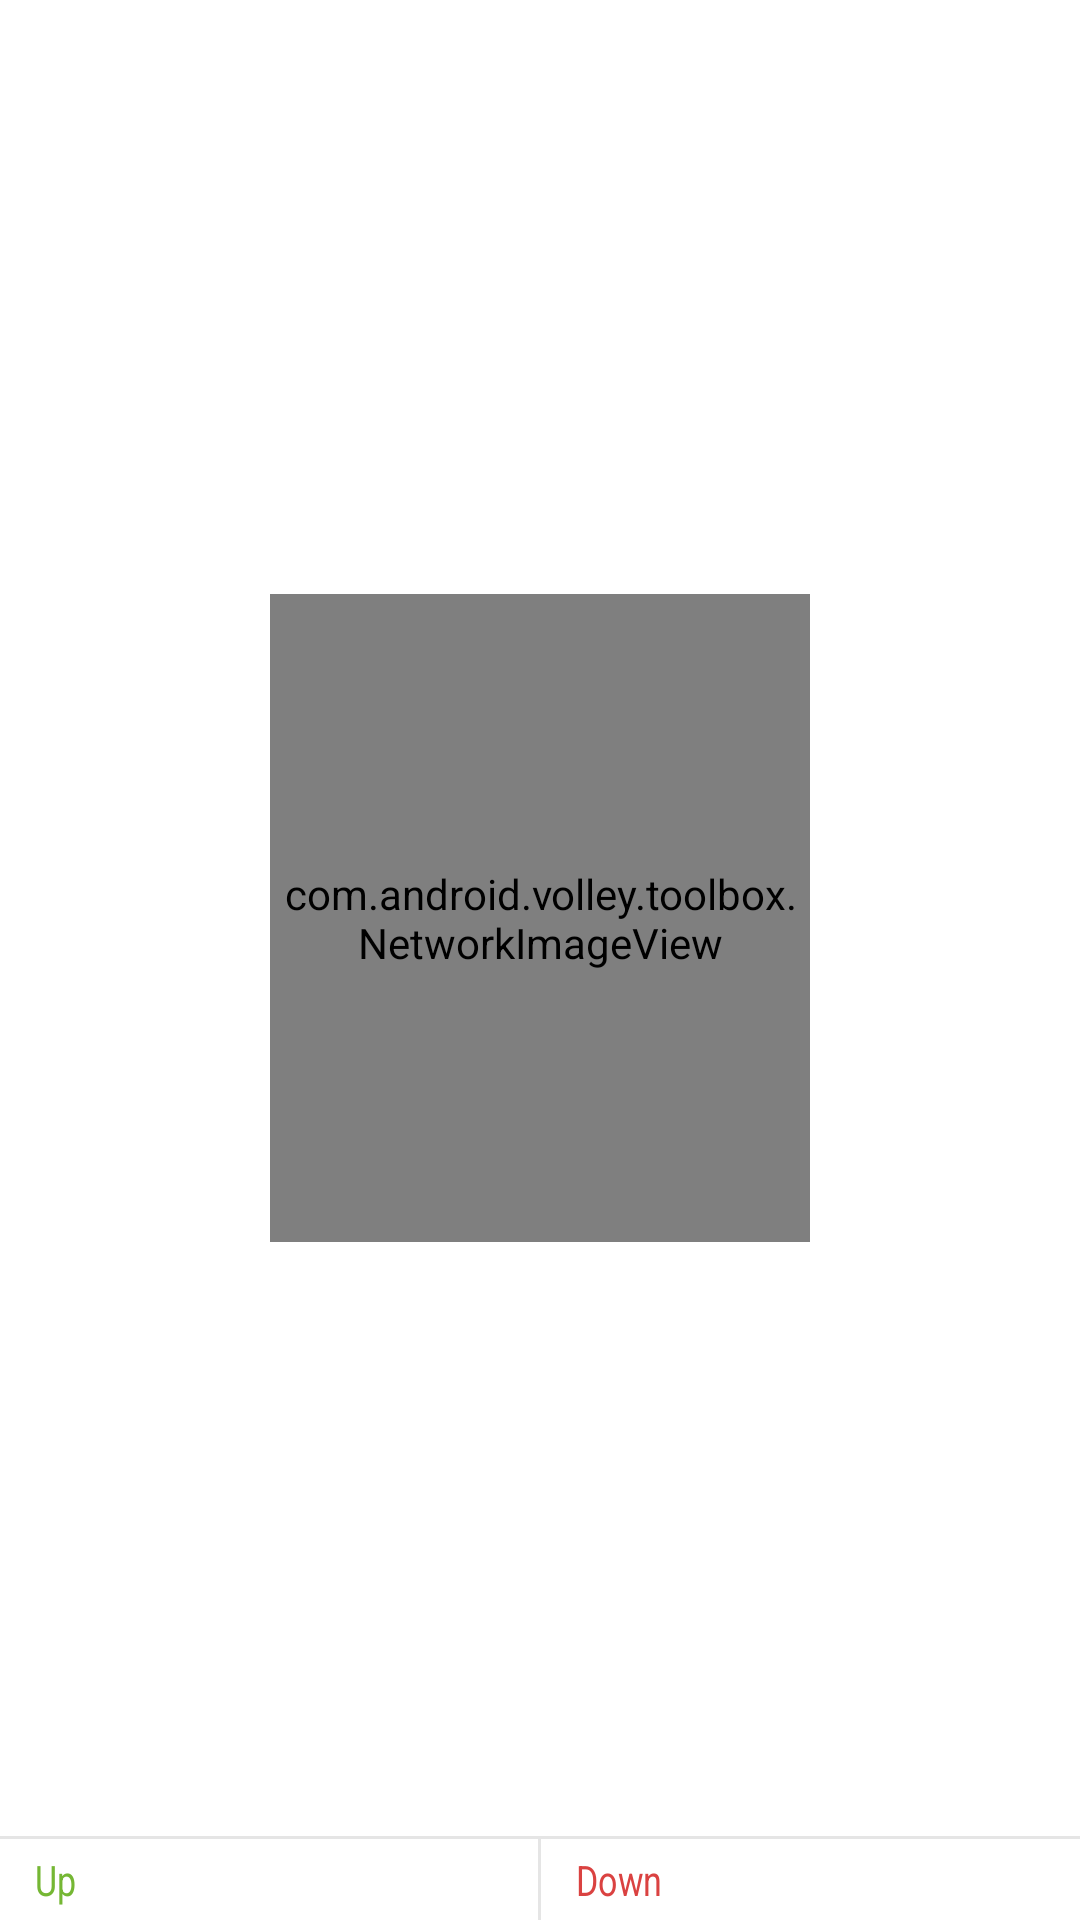

Write the Android layout XML for this screen, with the resource values it uses.
<!-- AndroidManifest.xml: application theme AppTheme -->
<!-- res/layout/single_list_layout.xml -->
<?xml version="1.0" encoding="utf-8"?>
<GridLayout android:id="@+id/gridBrochureItemRootLayout"
    xmlns:android="http://schemas.android.com/apk/res/android"
    xmlns:tools="http://schemas.android.com/tools"
    android:layout_width="match_parent"
    android:layout_height="wrap_content"
    android:background="@drawable/bg_card"
    android:columnCount="1"
    android:columnOrderPreserved="false"
    android:orientation="horizontal">

    <com.android.volley.toolbox.NetworkImageView
        android:id="@+id/image"
        android:layout_marginTop="20dp"
        android:layout_marginBottom="20dp"
        android:layout_width="@dimen/previewImageWidth"
        android:layout_height="@dimen/previewImageHeight"
        android:layout_columnSpan="1"
        android:layout_gravity="center"
        android:adjustViewBounds="false"
        android:src="@drawable/placeholder" />

    <View
        android:layout_width="match_parent"
        android:layout_height="1dp"
        android:paddingTop="4dp"
        android:paddingBottom="4dp"
        android:layout_columnSpan="1"
        android:background="@drawable/list_divider"
        android:visibility="visible" />

    <LinearLayout
        android:layout_width="match_parent"
        android:layout_height="wrap_content"
        android:orientation="vertical">

    <LinearLayout
        android:layout_width="match_parent"
        android:layout_height="wrap_content">
        <TextView
            android:id="@+id/upVotes_static"
            style="@style/TextAppearance.CardSubtitle"
            android:layout_width="0dp"
            android:layout_weight="1"
            android:layout_height="wrap_content"
            android:layout_gravity="center_horizontal"
            android:ellipsize="end"
            android:layout_marginLeft="3dp"
            android:gravity="left"
            android:lines="1"
            android:text="@string/upvotes"
            android:paddingBottom="4dp"
            android:paddingTop="4dp"
            android:singleLine="true"
            android:textColor="@color/green"
            android:textSize="@dimen/textSizeXtraSmall"
            tools:text="Ups" />
            <TextView
                android:id="@+id/upVotes"
                android:orientation="horizontal"
                style="@style/TextAppearance.CardSubtitle"
                android:layout_weight="1"
                android:layout_width="0dp"
                android:layout_height="wrap_content"
                android:layout_gravity="center_horizontal"
                android:ellipsize="end"
                android:layout_marginLeft="3dp"
                android:gravity="left"
                android:lines="1"
                android:paddingBottom="4dp"
                android:paddingTop="4dp"
                android:singleLine="true"
                android:textColor="?android:attr/textColorSecondary"
                android:textSize="@dimen/textSizeXtraSmall"
                tools:text="1234" />
        <View
            android:layout_width="1dp"
            android:layout_height="match_parent"
            android:paddingTop="4dp"
            android:paddingBottom="4dp"
            android:layout_columnSpan="1"
            android:background="@drawable/list_divider"
            android:visibility="visible" />
        <TextView
            android:id="@+id/downVotes_static"
            style="@style/TextAppearance.CardSubtitle"
            android:layout_width="0dp"
            android:layout_weight="1"
            android:text="@string/downs"
            android:layout_height="wrap_content"
            android:layout_gravity="center_horizontal"
            android:ellipsize="marquee"
            android:layout_marginLeft="3dp"
            android:gravity="left"
            android:lines="1"
            android:paddingBottom="4dp"
            android:paddingTop="4dp"
            android:singleLine="true"
            android:textColor="@color/red"
            android:textSize="@dimen/textSizeXtraSmall"
            tools:text="Downs" />
            <TextView
                android:id="@+id/downVotes"
                style="@style/TextAppearance.CardSubtitle"
                android:layout_weight="1"
                android:layout_width="0dp"
                android:layout_height="wrap_content"
                android:layout_gravity="center_horizontal"
                android:ellipsize="end"
                android:layout_marginLeft="3dp"
                android:gravity="left"
                android:lines="1"
                android:paddingBottom="4dp"
                android:paddingTop="4dp"
                android:singleLine="true"
                android:textColor="?android:attr/textColorSecondary"
                android:textSize="@dimen/textSizeXtraSmall"
                tools:text="Subtitle" />

        </LinearLayout>

    </LinearLayout>

    <View
        android:id="@+id/button_divider"
        android:layout_width="match_parent"
        android:layout_height="1dp"
        android:layout_columnSpan="1"
        android:background="@drawable/list_divider"
        android:visibility="gone" />

</GridLayout>
<!-- resources referenced by this layout -->
<resources>
  <color name="green">#75b734</color>
  <color name="red">#da4241</color>
  <dimen name="previewImageHeight">216dp</dimen>
  <dimen name="previewImageWidth">180dp</dimen>
  <dimen name="textSizeXtraSmall">14sp</dimen>
  <!-- drawable bg_card (drawable) -->
  <?xml version="1.0" encoding="utf-8"?>
  <selector xmlns:android="http://schemas.android.com/apk/res/android">
  	<item android:drawable="@drawable/list_selector_background_transition_holo_light" android:state_pressed="true" />
  	<item android:drawable="@drawable/list_selector_background_transition_holo_light" android:state_enabled="false" android:state_focused="true" />
  	<item android:drawable="@drawable/background_card" />
  </selector>
  <!-- drawable placeholder: png bitmap (drawable-hdpi, 1055 bytes) -->
  <string name="downs">Down</string>
  <string name="upvotes">Up</string>
  <style name="TextAppearance.CardSubtitle" parent="@android:style/TextAppearance">
          <item name="android:textColor">?android:attr/textColorSecondary</item>
          <item name="android:textSize">@dimen/textSizeXtraSmall</item>
          <item name="android:scaleX">0.8</item>
      </style>
  <style name="AppTheme" parent="android:Theme.Holo.Light.DarkActionBar">
          
      </style>
</resources>
